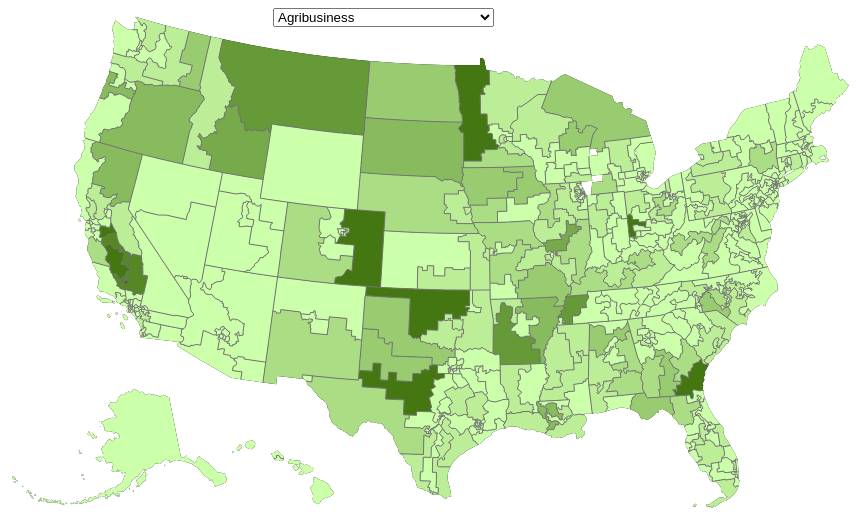
D3 v3 page, settled after 360 driven frames (6 s of simulated time); the page loaded 2 data file(s).



/* JavaScript goes here. */
var width = 960,
    height = 500;

/* How many subdivisions we have in the color scale */
var COLOR_COUNTS = 9;

// var COLOR_FIRST = "d3e5ff";
// var COLOR_LAST = "08306B";

var COLOR_FIRST = "ccffaa";
var COLOR_LAST = "336600";


function Interpolate(start, end, steps, count) {
    var s = start,
        e = end,
        final = s + (((e - s) / steps) * count);
    return Math.floor(final);
}


function Color(_r, _g, _b) {
    var r, g, b;
    var setColors = function(_r, _g, _b) {
        r = _r;
        g = _g;
        b = _b;
    };

    setColors(_r, _g, _b);
    this.getColors = function() {
        var colors = {
            r: r,
            g: g,
            b: b
        };
        return colors;
    };
}

function valueFormat(d) {
  if (d > 1000000000) {
    return Math.round(d / 1000000000 * 10) / 10 + "B";
  } else if (d > 1000000) {
    return Math.round(d / 1000000 * 10) / 10 + "M";
  } else if (d > 1000) {
    return Math.round(d / 1000 * 10) / 10 + "K";
  } else {
    return d;
  }
}

function hexToRgb(hex) {
    var result = /^#?([a-f\d]{2})([a-f\d]{2})([a-f\d]{2})$/i.exec(hex);
    return result ? {
        r: parseInt(result[1], 16),
        g: parseInt(result[2], 16),
        b: parseInt(result[3], 16)
    } : null;
}

function tooltipHtml(d){ /* function to create html content string in tooltip div. */
  return "<h4>"+"</h4><table>"+
    "<tr><td>$"+(valueFormat(dollarsById.get(d.id)))+"</td></tr>"+
    "</table>";
}

/*var option_select = d3.select("#opts").append("select")
    .attr("class", "option-select").attr("name", "option-select");

/*var opt = option_select.append("option")
      .attr("value", "test1")
      .text("test2");
opt.attr("selected", "true");
var opt = option_select.append("option")
      .attr("value", "test3")
      .text("test4");

option_select.on("change", console.log("dropdown change"));*/

var rgb = hexToRgb(COLOR_FIRST);
var COLOR_START = new Color(rgb.r, rgb.g, rgb.b);

rgb = hexToRgb(COLOR_LAST);
var COLOR_END = new Color(rgb.r, rgb.g, rgb.b);

var startColors = COLOR_START.getColors(),
    endColors = COLOR_END.getColors();

var colors = [];

for (var i = 0; i < COLOR_COUNTS; i++) {
  var r = Interpolate(startColors.r, endColors.r, COLOR_COUNTS, i);
  var g = Interpolate(startColors.g, endColors.g, COLOR_COUNTS, i);
  var b = Interpolate(startColors.b, endColors.b, COLOR_COUNTS, i);
  colors.push(new Color(r, g, b));
}


var color = colors[1].getColors();


var quantize = d3.scale.quantize()
    .domain([0, 500000])
    .range(d3.range(COLOR_COUNTS).map(function(i) { return i }));


var dispatch = d3.dispatch("load", "statechange");

var letterbyname = d3.map();

var svg = d3.select("body").append("svg")
    .attr("width", width)
    .attr("height", height);



d3.json("us-congress-10m-ungrouped.json", function(error, us) {
  if (error) return console.error(error);

//console.log(money)
//console.log(secnms)
/*
for (var i = 0; i < secnms.length; i++) {
    letterbyname.set(secnms[i].letter, +secnms[i].secname)
  }
*/
//console.log(secnms[1].letter)
//console.log(secnms[1].secname)
//console.log(letterbyname)
//console.log(letterbyname.get(secnms[1].letter))



//console.log(dollarsById)

function drawmap(dollarsById){



var districts = topojson.feature(us, us.objects.districts);
/* var districts = topojson.mesh(us); */

var projection = d3.geo.mercator();

var path = d3.geo.path();

svg.append("path")
   .datum(districts).attr("d", path);

// Define the div for the tooltip
var div = d3.select("body").append("div") 
    .attr("class", "tooltip")       
    .style("opacity", 0);

svg.selectAll(".districts")
    .data(districts.features)
  .enter().append("path")
    .attr("class", function(d) { return "p" +  d.id })
    .style("fill", function(d) {
      if (dollarsById.get(d.id) != undefined){
        var i = quantize(dollarsById.get(d.id))
      var color = colors[i].getColors();
      return "rgb(" + color.r + "," + color.g + "," + color.b +")"
    } else {
      //console.log(d.id, dollarsById.get(d.id),(dollarsById.get(d.id)==undefined))
      return ""
    }
      
    })
    .attr("d", path)
    .on("mouseover", function(d) {

      console.log(d.id, dollarsById.get(d.id), quantize(dollarsById.get(d.id)))

      div.transition()    
                .duration(200)    
                .style("opacity", .9);
      div.html(tooltipHtml(d)).style("left", (d3.event.pageX) + "px")   
                .style("top", (d3.event.pageY - 28) + "px");

      })
    .on("mouseout", function(d) {   
            div.transition()    
                .duration(500)    
                .style("opacity", 0);
              });

/*
    .on("mousemove", function(d) {

      console.log(d.id, dollarsById.get(d.id), quantize(dollarsById.get(d.id)))

      });
*/

/*    .style("fill", "#ddc")   */
svg.append("path")
      .datum(topojson.mesh(us, us.objects.districts, function(a, b) { return a !== b; }))
      .attr("class", "boundaries")
      .style("fill", "none")
      .style("stroke", "#777")
      .attr("d", path);

// console.log(svg)

}

/*

var select = d3.select("body")
    .append("div")
    .append("select")
    .attr("class", "option-select")
      .on("change", function() { console.log('dropdown change') });

*/

var jvar = [
  {"Name": "Agribusiness", "Letter": "A"},
  {"Name": "Construction", "Letter": "B"},
  {"Name": "Communications/Electronics", "Letter": "C"},
  {"Name": "Defense", "Letter": "D"},
  {"Name": "Energy & Natural Resources", "Letter": "E"},
  {"Name": "Finance, Insurance & Real Estate", "Letter": "F"},
  {"Name": "Health", "Letter": "H"},
  {"Name": "Ideological/Single Issue", "Letter": "J"},
  {"Name": "Lawyers & Lobbyists", "Letter": "K"},
  {"Name": "Labor", "Letter": "L"},
  {"Name": "Transportation", "Letter": "T"},
]

var sectornames = ['Agribusiness', 'Construction', 'Communications/Electronics', 'Defense',
  'Energy & Natural Resources', 'Finance, Insurance, & Real Estate', 'Health', 
  'Ideological/Single Issue', 'Lawyers & Lobbyists', 'Labor', 'Transportation']

var goodletters = ['A', 'B', 'C', 'D', 'E', 'F', 'H', 'J', 
  'K', 'L', 'T']



/*

select.selectAll("option")
  .data(goodletters)
  .enter().append("option")
  .attr("value", function(d) { return d; })
  .text(function(d) { return d; });

*/

function makedollarsmap(money, letter){

  var dollarsById = d3.map();

  var moneykeys = d3.keys(money[1]);
  var myindex = moneykeys.indexOf(letter);

  money.forEach(function(d) {dollarsById.set(d.geoid, d3.values(d)[myindex])} );
  // console.log(dollarsById.get(2707))
  return dollarsById;

}


d3.csv("alletters.csv", function(error, money) {
  if (error) return console.error(error);
  
  dispatch.load(money)
  dispatch.statechange("A")
  // console.log(money)

  //console.log(makedollarsmap(money, "A"))


})

// A drop-down menu for selecting a state; uses the "menu" namespace.
dispatch.on("load.menu", function(money) {
  var select = d3.select("body")
    .append("div")
    .append("select")
    .attr("class", "option-select")
      .on("change", function() { dispatch.statechange(this.value); });

  select.selectAll("option")
      .data(jvar)
    .enter().append("option")
      .attr("value", function(d) { return d.Letter; })
      .text(function(d) { return d.Name; });

  select.selectAll("option")

  dispatch.on("statechange.menu", function(letter) {
    select.property("value", letter);
  });
});

dispatch.on("load.choropleth", function(money) {

  dispatch.on("statechange.choropleth", function(letter) {

    dollarsById = makedollarsmap(money, letter);
    drawmap(dollarsById)

  })

})


//dispatch.load(dollarsById)

/*
var option_select = d3.select("#opts").append("select")
    .attr("class", "option-select").attr("name", "option-select")
    .on("change", console.log('Dropdown change'));
option_select.append("option").attr("value", "test").text("test")
// options = option_select.selectAll('option').data(dd);
*/


/*option_select.on("change", console.log("dropdown change"));*/

});



### data: alletters.csv
geoid, state, statefp, district, id, A, B, C, D, E, F, G, H, J, K, L, M, T, X, Y, Z
101, AL, 1, 1, 412601, 98084, 125925, 23500, 87000, 105450, 273000, 351859, 142950, 249556, 176750, 2000, 50100, 74900, 105782, 207750, 22000
102, AL, 1, 2, 412394, 124450, 75600, 30900, 108750, 39100, 201550, 77100, 81380, 52890, 37191, 1000, 15600, 47899, 49800, 116100, 10461
103, AL, 1, 3, 400341, 112754, 94312, 42000, 147849, 56150, 136140, 30600, 102900, 36250, 57250, 10000, 25750, 72800, 26850, 120692, 4000
104, AL, 1, 4, 400004, 196587, 49897, 53597, 130645, 70244, 133347, 84094, 66544, 22048, 80484, 22000, 37500, 75946, 11445, 88134, 5500
105, AL, 1, 5, 412395, 21465, 21450, 33450, 145500, 26500, 56900, 20210, 53000, 12000, 33010, 0, 15360, 14100, 34418, 90870, 4000
106, AL, 1, 6, 400010, 0, -1000, 29500, 1000, 0, 144000, 27100, 3000, 9500, 30250, 0, 2055, 26676, 0, 0, 0
107, AL, 1, 7, 412396, 58448, 65550, 41740, 36750, 60750, 505520, 75905, 81050, 49500, 152957, 119000, 48500, 51350, 50148, 61884, 15969
200, AK, 2, 0, 400440, 10350, 50750, 34690, 9000, 84000, 48688, 137900, 15750, 24061, 80663, 79500, 4000, 52150, 18400, 52026, 1000
401, AZ, 4, 1, 412286, 44000, 26050, 43760, 7950, 61703, 157033, 116861, 181524, 1534231, 183815, 311700, 5700, 80569, 266694, 125792, 4555984
402, AZ, 4, 2, 412502, 55050, 35130, 99225, 101428, 53900, 230933, 179898, 360499, 2115083, 164074, 275500, 7708, 20800, 333233, 258677, 2963942
403, AZ, 4, 3, 400162, 22650, 5000, 15950, -2000, 10800, 41250, 53514, 28400, 38358, 45592, 147250, 3700, 5250, 26691, 29650, 21824
404, AZ, 4, 4, 412397, 24499, 12766, 3000, 8250, 57350, 24550, 54902, 154300, 26500, 21550, 0, 1250, 15000, 10250, 38725, 3000
405, AZ, 4, 5, 400606, 8200, 28400, 54100, 39050, 76050, 92250, 76350, 130100, 97720, 70311, 1000, 14450, 55467, 34950, 69429, 12506
406, AZ, 4, 6, 412399, 3800, 15050, 26500, 20000, 35350, 164150, 68802, 63550, 53111, 44834, 1500, 31850, 23900, 78300, 49428, 160000
407, AZ, 4, 7, 400310, 3000, 14500, 18500, 29000, 27000, 5500, 23200, 0, 2010, 27750, 67500, 4000, 39000, 6750, 4450, 2500
408, AZ, 4, 8, 400141, 6300, 14950, 46850, 54350, 35700, 44400, 34767, 22250, 43670, 24873, 0, 4000, 9750, 14901, 37100, 3000
409, AZ, 4, 9, 412509, 28500, 33451, 113426, 36900, 50689, 937532, 132101, 286668, 962991, 321064, 245000, 15248, 31750, 246354, 275558, 912332
501, AR, 5, 1, 412400, 223916, 26750, 24300, 0, 25800, 88612, 82300, 64147, 45615, 15507, 3250, 14750, 72918, 21750, 85148, 22000
502, AR, 5, 2, 412401, 20600, 16750, 13000, 15000, 70450, 148250, 61980, 99738, 38838, 29150, 0, 9999, 23600, 12152, -47585, 18929
503, AR, 5, 3, 412402, 65740, 33750, 36500, 87426, 30000, 115319, 204256, 37980, 49000, 28977, 5000, 26248, 50850, 35325, 72975, 8000
504, AR, 5, 4, 412508, 345997, 375067, 281417, 69150, 677944, 2555379, 923698, 913368, 17468801, 493614, 1098405, 236350, 262693, 1257432, 1179243, 6613949
601, CA, 6, 1, 412510, 242719, 19450, 8000, 4000, 56550, 69450, 95973, 10600, 38000, 5200, 2000, 4226, 31250, 7450, 66650, 4286
602, CA, 6, 2, 412511, 45747, 3750, 32200, 0, 25950, 69880, 98819, 80958, 48430, 61959, 154538, 10000, 5750, 73850, 104316, 3140
603, CA, 6, 3, 412382, 106999, 57220, 38350, 60000, 25500, 129272, 76726, 65562, 85321, 80986, 283996, 11250, 105377, 25390, 200053, 22224
604, CA, 6, 4, 412295, 56175, 43025, 40650, 9745, 76550, 138924, 61900, 31800, 155536, 13801, 0, 1500, 16850, 171286, 104025, 15350
605, CA, 6, 5, 400403, 77668, 18800, 49500, 49000, 78749, 348874, 318641, 325525, 43698, 82250, 101816, 16500, 22275, 45695, 120587, 4508
606, CA, 6, 6, 400663, 36700, 16000, 189260, 24000, 63499, 90700, 62273, 192550, 10210, 112193, 109076, 18500, 17000, 27345, 50250, 9464
607, CA, 6, 7, 412512, 45250, 33701, 172790, 33700, 36250, 389304, 144874, 1067881, 2677856, 167731, 266316, 34548, 60904, 467352, 408577, 4087749
608, CA, 6, 8, 412513, 4150, 86650, 26000, 59400, 37700, 64400, 96950, 55850, 89800, 29745, 116209, 4500, 36200, 20280, 44800, 7000
609, CA, 6, 9, 412189, 5350, 33500, 94600, 8250, 62981, 112736, 50395, 111740, 54267, 93273, 191576, 12250, 10000, 155404, 110730, 16328
610, CA, 6, 10, 412403, 620836, 154558, 67500, 7750, 113546, 272877, 290824, 125499, 370677, 112750, 52000, 20596, 253209, 27800, 262549, 64384
611, CA, 6, 11, 400278, 6500, 9125, 11600, 1000, 3350, 44084, 31200, 15350, 15015, 34797, 167475, 5350, 9000, 30275, 23875, 1900
612, CA, 6, 12, 400314, 14000, 26050, 216845, 45000, 16500, 353550, 150450, 322600, 220925, 127750, 289001, 20800, 48400, 151371, 47350, 345627
613, CA, 6, 13, 400237, 3000, 6500, 35625, 3500, 10750, 101050, 98350, 101325, 72663, 76950, 153175, 11250, 6150, 75350, 148625, 34662
614, CA, 6, 14, 412259, 0, 3100, 36680, 20000, 10750, 149970, 77757, 198161, 36410, 66100, 99250, 8250, 36971, 104715, 167880, 7356
615, CA, 6, 15, 412514, 27200, 73400, 115655, 16500, 60275, 259838, 184815, 213051, 92850, 168038, 197576, 40604, 38650, 79424, 327008, 41177
616, CA, 6, 16, 400618, 427450, 62035, 37600, 4000, 153499, 105796, 149250, 65776, 55986, 72000, 97326, 21500, 32850, 32335, 148380, 22400
617, CA, 6, 17, 400185, 15300, 37299, 175720, 26050, 32350, 273523, 170545, 261780, 734045, 207579, 259231, 51992, 41575, 333132, 620974, 208686
618, CA, 6, 18, 400124, 1000, 12550, 342683, 24500, 33450, 209022, 59452, 361637, 39520, 109625, 57601, 15500, 33450, 102250, 82550, 234554
619, CA, 6, 19, 400245, 42050, 7250, 270800, 15700, 12500, 184332, 58910, 47750, 26810, 123500, 69600, 6800, 40850, 90380, 103700, 4200
620, CA, 6, 20, 400129, 154181, 8600, 11550, 5500, 30700, 34250, 60715, 70320, 36010, 32450, 77576, 4500, 62032, 49301, 62216, 4551
621, CA, 6, 21, 412515, 796943, 74142, 49635, 32000, 136799, 168296, 518516, 109150, 391533, 40950, 120172, 29150, 77450, 61350, 311143, 160436
622, CA, 6, 22, 400297, 397646, 56000, 101485, 64500, 146849, 419550, 245450, 284550, 39584, 92175, 0, 57548, 69718, 14371, 108575, 6500
623, CA, 6, 23, 412190, 419100, 202400, 366693, 77050, 535260, 1528694, 565932, 674379, 225785, 305050, 18370, 108000, 231050, 139350, 565175, 380925
… [head cut at 6 KiB]
### data: us-congress-10m-ungrouped.json
{
 "type": "Topology",
 "objects": {
  "districts": {
   "type": "GeometryCollection",
   "bbox": [
    -179.2,
    -14.6,
    179.9,
    71.44
   ],
   "geometries": [
    "{... 3 keys}",
    "{... 3 keys}",
    "{... 3 keys}",
    "{... 3 keys}",
    "{... 3 keys}",
    "{... 3 keys}",
    "{... 3 keys}",
    "{... 3 keys}",
    "... 433 more items"
   ]
  }
 },
 "arcs": [
  [
   [
    228360,
    739193
   ],
   [
    2294,
    -6
   ],
   [
    3484,
    -13
   ],
   [
    2,
    4480
   ],
   [
    546,
    -166
   ],
   [
    367,
    -880
   ],
   [
    210,
    -3421
   ],
   [
    182,
    -1349
   ],
   "... 3 more items"
  ],
  [
   [
    236154,
    735711
   ],
   [
    35,
    -8924
   ],
   [
    -902,
    -2
   ],
   [
    -175,
    -1502
   ],
   [
    -364,
    -13
   ],
   [
    21,
    -3208
   ],
   [
    356,
    -345
   ],
   [
    0,
    -1011
   ],
   "... 7 more items"
  ],
  [
   [
    235923,
    701698
   ],
   [
    22,
    -3699
   ],
   [
    -375,
    -510
   ],
   [
    0,
    -1007
   ],
   [
    714,
    14
   ],
   [
    342,
    -498
   ],
   [
    13,
    -3538
   ],
   [
    679,
    -9
   ],
   "... 3 more items"
  ],
  [
   [
    237997,
    688518
   ],
   [
    -395,
    -1129
   ]
  ],
  [
   [
    237602,
    687389
   ],
   [
    -54,
    -1006
   ],
   [
    -2396,
    -4
   ],
   [
    -211,
    487
   ],
   [
    -1,
    -2508
   ],
   [
    -672,
    -7
   ],
   [
    -204,
    -2016
   ],
   [
    223,
    -3
   ],
   "... 2 more items"
  ],
  [
   [
    230521,
    679327
   ],
   [
    0,
    16867
   ],
   [
    -101,
    654
   ],
   [
    -532,
    621
   ],
   [
    -491,
    2265
   ],
   [
    769,
    2541
   ],
   [
    47,
    1293
   ]
  ],
  [
   [
    230213,
    703568
   ],
   [
    26,
    1726
   ],
   [
    -127,
    2851
   ],
   [
    -339,
    1397
   ],
   [
    -218,
    2456
   ],
   [
    106,
    3185
   ],
   [
    -199,
    880
   ],
   [
    48,
    1140
   ],
   "... 7 more items"
  ],
  [
   [
    237997,
    688518
   ],
   [
    485,
    1585
   ]
  ],
  "... 1,413 more items"
 ],
 "transform": {
  "scale": [
   0.0003591,
   8.604295804295804e-05
  ],
  "translate": [
   -179.2,
   -14.6
  ]
 }
}